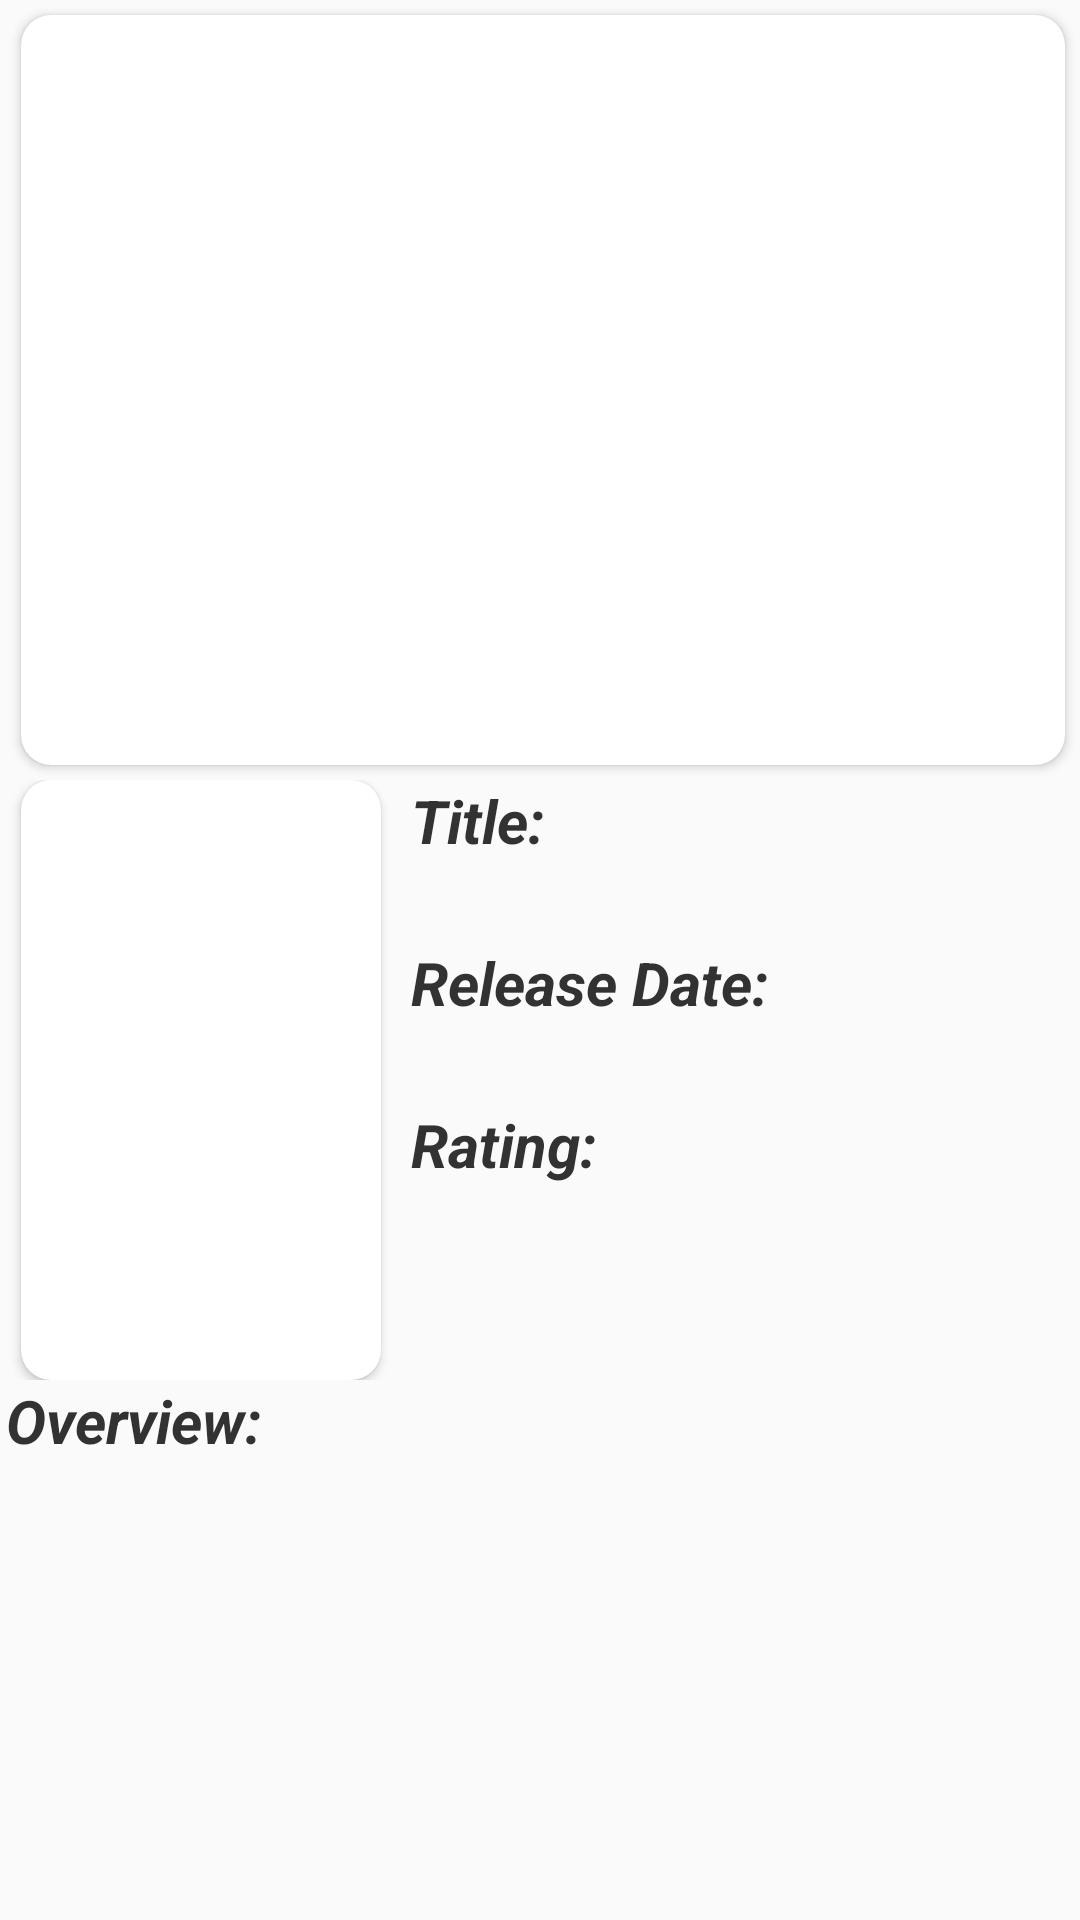

Layout XML and referenced resources for this Android screen:
<!-- AndroidManifest.xml: application theme AppTheme -->
<!-- res/layout/activity_movie_details.xml -->
<?xml version="1.0" encoding="utf-8"?>
<ScrollView
    xmlns:android="http://schemas.android.com/apk/res/android"
    xmlns:app="http://schemas.android.com/apk/res-auto"
    xmlns:tools="http://schemas.android.com/tools"
    android:orientation="vertical"
    android:layout_width="match_parent"
    android:layout_height="match_parent"
    tools:context=".MovieDetails">

    <LinearLayout
        android:layout_width="match_parent"
        android:layout_height="wrap_content"
        android:orientation="vertical"
        android:paddingLeft="2sp">

        <android.support.v7.widget.CardView
            android:layout_width="match_parent"
            android:layout_height="wrap_content"
            app:cardCornerRadius="10sp"
            android:layout_margin="5sp">

            <ImageView
                android:layout_width="match_parent"
                android:layout_height="250sp"
                android:id="@+id/b_image"
                android:src="@drawable/ic_launcher_background"
                android:scaleType="centerCrop"
                android:paddingBottom="10sp"/>

        </android.support.v7.widget.CardView>

        <LinearLayout
            android:layout_width="match_parent"
            android:layout_height="wrap_content">

            <android.support.v7.widget.CardView
                android:layout_width="wrap_content"
                android:layout_height="wrap_content"
                app:cardCornerRadius="10sp"
                android:layout_marginLeft="5sp">

                <LinearLayout
                    android:layout_width="match_parent"
                    android:layout_height="match_parent">


            <ImageView
                android:layout_width="120sp"
                android:layout_height="200sp"
                android:src="@mipmap/ic_launcher"
                android:scaleType="centerCrop"
                android:id="@+id/po_image"
                android:paddingLeft="5sp"/>
                </LinearLayout>

            </android.support.v7.widget.CardView>

            <LinearLayout
                android:layout_width="match_parent"
                android:layout_height="wrap_content"
                android:orientation="vertical"
                android:paddingLeft="10sp">

                <TextView
                    android:layout_width="wrap_content"
                    android:layout_height="wrap_content"
                    android:text="@string/movie_title"
                    android:textColor="@color/title_color"
                    android:textSize="20sp"
                    android:textStyle="bold|italic"/>

                <TextView
                    android:layout_width="wrap_content"
                    android:layout_height="wrap_content"
                    android:textColor="@color/desc_color"
                    android:textSize="20sp"
                    android:id="@+id/m_title"
                    android:paddingLeft="20sp"/>

                <TextView
                    android:layout_width="wrap_content"
                    android:layout_height="wrap_content"
                    android:text="@string/movie_release_date"
                    android:textColor="@color/title_color"
                    android:textSize="20sp"
                    android:textStyle="bold|italic"/>
                <TextView
                    android:layout_width="wrap_content"
                    android:layout_height="wrap_content"
                    android:id="@+id/m_release_date"
                    android:textColor="@color/desc_color"
                    android:textSize="20sp" />

                <TextView
                    android:layout_width="wrap_content"
                    android:layout_height="wrap_content"
                    android:text="@string/movie_rating"
                    android:textColor="@color/title_color"
                    android:textSize="20sp"
                    android:textStyle="bold|italic"/>

                <TextView
                    android:layout_width="wrap_content"
                    android:layout_height="wrap_content"
                    android:id="@+id/m_rating"
                    android:textColor="@color/desc_color"
                    android:textSize="20sp" />

            </LinearLayout>

        </LinearLayout>

        <TextView
            android:layout_width="wrap_content"
            android:layout_height="wrap_content"
            android:text="@string/movie_overview"
            android:textColor="@color/title_color"
            android:textSize="20sp"
            android:textStyle="bold|italic"/>

        <TextView
            android:layout_width="wrap_content"
            android:layout_height="wrap_content"
           android:id="@+id/m_desc"
            android:textColor="@color/desc_color"
            android:textSize="20sp" />
    </LinearLayout>
</ScrollView>
<!-- resources referenced by this layout -->
<resources>
  <color name="desc_color">#f3e605a2</color>
  <color name="title_color">#323233</color>
  <string name="movie_overview">Overview:</string>
  <string name="movie_rating">Rating:</string>
  <string name="movie_release_date">Release Date:</string>
  <string name="movie_title">Title:</string>
  <style name="AppTheme" parent="Theme.AppCompat.Light.DarkActionBar">
          
          <item name="colorPrimary">#3F51B5</item>
          <item name="colorPrimaryDark">#303F9F</item>
          <item name="colorAccent">@color/colorAccent</item>
  
  
      </style>
  <color name="colorAccent">#D81B60</color>
</resources>
